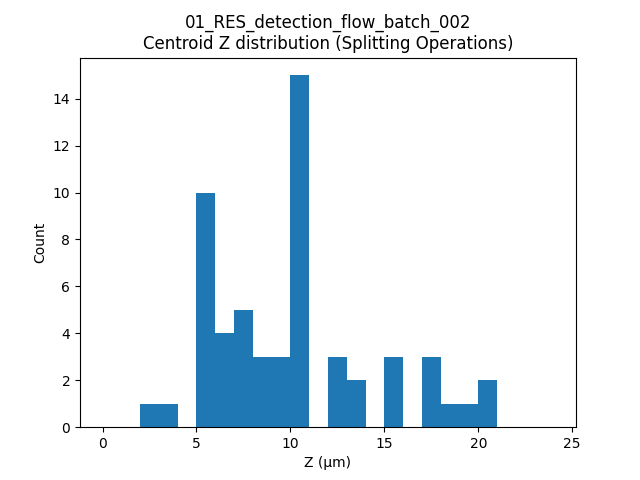

The data file committed next to this chart (first rows):
label, t, centroid_z
283, 9, 8.81
337, 9, 8.78
399, 9, 10.47
399, 10, 10.45
312, 13, 7.992
358, 13, 10.46
114, 14, 5.495
336, 14, 12.43
358, 14, 10.45
527, 14, 13.42
114, 15, 6.217
358, 15, 10.47
62, 18, 3.029
247, 18, 9.153
292, 19, 7.961
804, 19, 2.408
534, 20, 15.41
10, 21, 5.487
32, 21, 5.17
315, 21, 8.894
534, 21, 15.42
10, 22, 5.5
324, 23, 5.506
390, 25, 10.46
428, 25, 18.63
312, 26, 10.46
415, 26, 7.23
428, 26, 20.15
506, 26, 17.06
612, 26, 5.491
273, 27, 5.438
506, 27, 17.7
612, 27, 5.514
12, 28, 5.502
312, 28, 10.42
506, 28, 17.88
312, 29, 9.622
431, 30, 10.42
1071, 30, 6.951
1142, 30, 13.09
140, 31, 12.98
329, 31, 9.804
427, 31, 15.76
38, 32, 7.967
274, 32, 6.647
329, 32, 10.46
274, 33, 6.984
275, 33, 5.498
329, 33, 10.48
1246, 33, 10.46
1246, 34, 10.49
1489, 34, 12.6
1183, 35, 7.956
163, 36, 10.46
507, 36, 19.33
546, 36, 20.14
1247, 36, 10.36
